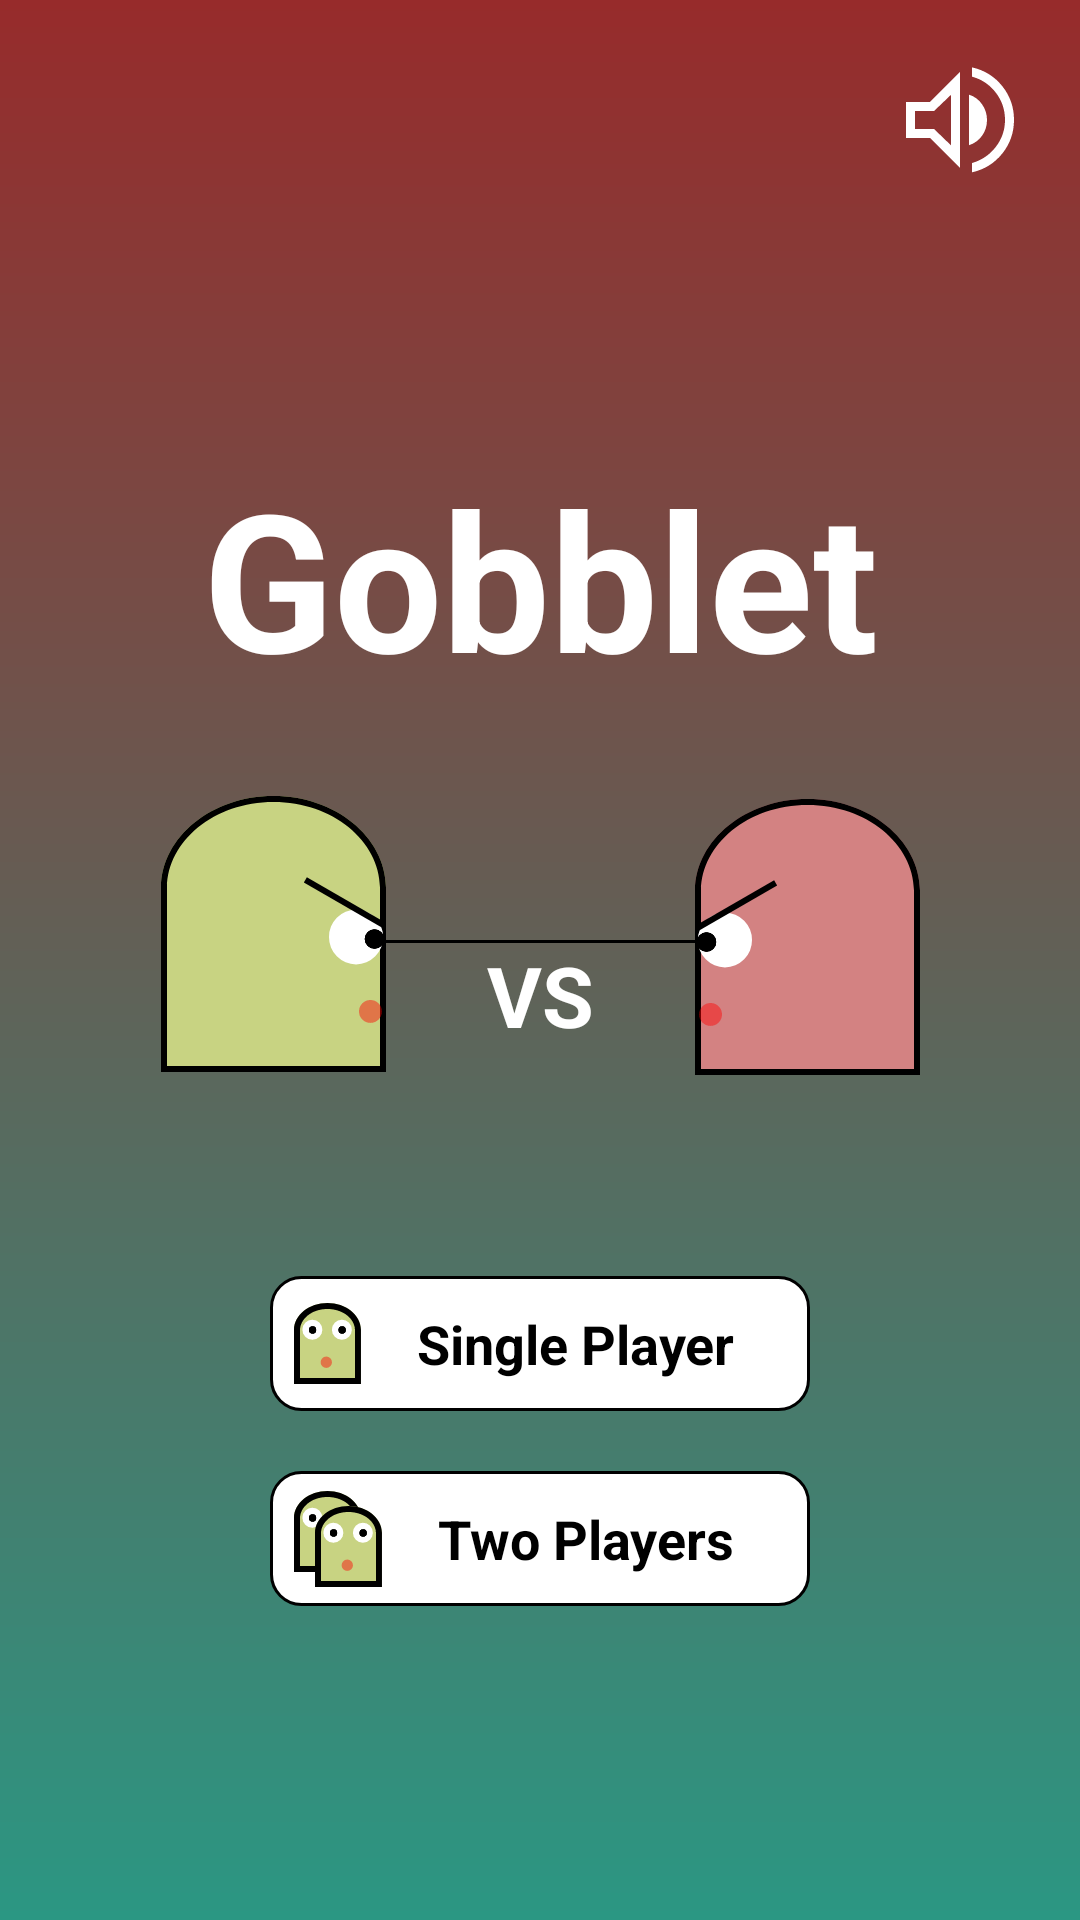

Android layout source for this screen:
<!-- AndroidManifest.xml: application theme Theme.Gobblet -->
<!-- res/layout/home_activity.xml -->
<?xml version="1.0" encoding="utf-8"?>
<androidx.constraintlayout.widget.ConstraintLayout xmlns:android="http://schemas.android.com/apk/res/android"
    xmlns:app="http://schemas.android.com/apk/res-auto"
    xmlns:tools="http://schemas.android.com/tools"
    android:id="@+id/container"
    android:layout_width="match_parent"
    android:layout_height="match_parent"
    android:background="@drawable/bg_gradient"
    tools:context=".Home">

    <ImageView
        android:id="@+id/imageView"
        android:layout_width="wrap_content"
        android:layout_height="wrap_content"
        android:layout_marginTop="30dp"
        android:contentDescription="@string/ic_pieces_versus"
        android:src="@drawable/ic_pieces_versus"
        app:layout_constraintEnd_toEndOf="parent"
        app:layout_constraintStart_toStartOf="parent"
        app:layout_constraintTop_toBottomOf="@+id/textView" />

    <TextView
        android:id="@+id/textView"
        android:layout_width="wrap_content"
        android:layout_height="wrap_content"
        android:layout_marginTop="150dp"
        android:text="@string/app_name"
        android:textColor="@color/white"
        android:textSize="64sp"
        android:textStyle="bold"
        app:layout_constraintEnd_toEndOf="parent"
        app:layout_constraintStart_toStartOf="parent"
        app:layout_constraintTop_toTopOf="parent" />

    <ImageView
        android:id="@+id/imageView2"
        android:layout_width="wrap_content"
        android:layout_height="wrap_content"
        android:layout_marginTop="16dp"
        android:layout_marginEnd="16dp"
        android:contentDescription="@string/ic_volume"
        android:src="@drawable/ic_volume_up"
        app:layout_constraintEnd_toEndOf="parent"
        app:layout_constraintTop_toTopOf="parent" />

    <TextView
        android:id="@+id/textView2"
        android:layout_width="wrap_content"
        android:layout_height="wrap_content"
        android:layout_marginBottom="8dp"
        android:text="@string/vs"
        android:textColor="@color/white"
        android:textSize="28sp"
        android:textStyle="bold"
        app:layout_constraintBottom_toBottomOf="@+id/imageView"
        app:layout_constraintEnd_toEndOf="@+id/imageView"
        app:layout_constraintStart_toStartOf="@+id/imageView" />

    <TextView
        android:id="@+id/single_player"
        android:layout_width="180dp"
        android:layout_height="45dp"
        android:layout_marginTop="67dp"
        android:background="@drawable/bg_rounded_textview"
        android:text="@string/single_player"
        android:textColor="@color/black"
        android:textSize="18sp"
        android:textStyle="bold"
        android:gravity="center_vertical"
        android:padding="8dp"
        android:drawablePadding="18dp"
        android:drawableStart="@drawable/ic_single_player"
        app:layout_constraintEnd_toEndOf="parent"
        app:layout_constraintStart_toStartOf="parent"
        app:layout_constraintTop_toBottomOf="@+id/imageView"
        tools:ignore="UseCompatTextViewDrawableXml" />

    <TextView
        android:id="@+id/two_players"
        android:layout_width="180dp"
        android:layout_height="45dp"
        android:layout_marginTop="20dp"
        android:background="@drawable/bg_rounded_textview"
        android:drawablePadding="18dp"
        android:gravity="center_vertical"
        android:padding="8dp"
        android:text="@string/two_players"
        android:textColor="@color/black"
        android:textSize="18sp"
        android:textStyle="bold"
        android:drawableStart="@drawable/ic_two_players"
        app:layout_constraintEnd_toEndOf="parent"
        app:layout_constraintStart_toStartOf="parent"
        app:layout_constraintTop_toBottomOf="@+id/single_player"
        tools:ignore="UseCompatTextViewDrawableXml" />
</androidx.constraintlayout.widget.ConstraintLayout>
<!-- resources referenced by this layout -->
<resources>
  <color name="black">#FF000000</color>
  <color name="white">#FFFFFFFF</color>
  <!-- drawable bg_gradient (drawable) -->
  <?xml version="1.0" encoding="utf-8"?>
  <shape xmlns:android="http://schemas.android.com/apk/res/android">
      <gradient
          android:type="linear"
          android:angle="90"
          android:startColor="@color/bgGreen"
          android:endColor="@color/bgRed" />
  </shape>
  <!-- drawable bg_rounded_textview (drawable) -->
  <?xml version="1.0" encoding="utf-8"?>
  <shape xmlns:android="http://schemas.android.com/apk/res/android" >
      <stroke
          android:width="1dp"
          android:color="@color/black" />
      <solid android:color="@color/white" />
      <corners android:radius="10dp" />
  </shape>
  <!-- drawable ic_pieces_versus: vector/xml drawable (drawable, 4578 chars, omitted) -->
  <!-- drawable ic_single_player: vector/xml drawable (drawable, 2848 chars, omitted) -->
  <!-- drawable ic_two_players: vector/xml drawable (drawable, 5551 chars, omitted) -->
  <!-- drawable ic_volume_up (drawable) -->
  <vector xmlns:android="http://schemas.android.com/apk/res/android"
      android:width="48dp"
      android:height="48dp"
      android:viewportWidth="48"
      android:viewportHeight="48">
    <path
        android:pathData="M28,41.4499V38.3499C31.2333,37.4166 33.875,35.6249 35.925,32.9749C37.975,30.3249 39,27.3166 39,23.9499C39,20.5833 37.9833,17.5666 35.95,14.8999C33.9167,12.2333 31.2667,10.45 28,9.5499V6.45C32.1333,7.3833 35.5,9.4749 38.1,12.725C40.7,15.975 42,19.7166 42,23.9499C42,28.1833 40.7,31.9249 38.1,35.1749C35.5,38.4249 32.1333,40.5166 28,41.4499ZM6,29.9999V17.9999H14L24,7.9999V39.9999L14,29.9999H6ZM27,32.3999V15.55C28.8,16.1166 30.25,17.1833 31.35,18.7499C32.45,20.3166 33,22.0666 33,23.9999C33,25.9666 32.45,27.7166 31.35,29.2499C30.25,30.7833 28.8,31.8333 27,32.3999ZM21,15.6L15.35,20.9999H9V26.9999H15.35L21,32.4499V15.6Z"
        android:fillColor="#ffffff"/>
  </vector>
  <string name="app_name">Gobblet</string>
  <string name="ic_pieces_versus">pieces_versus</string>
  <string name="ic_volume">volume</string>
  <string name="single_player">Single Player</string>
  <string name="two_players">Two Players</string>
  <string name="vs">VS</string>
  <style name="Theme.Gobblet" parent="Theme.MaterialComponents.DayNight.DarkActionBar">
          
          <item name="colorPrimary">@color/purple_500</item>
          <item name="colorPrimaryVariant">@color/purple_700</item>
          <item name="colorOnPrimary">@color/white</item>
          
          <item name="colorSecondary">@color/teal_200</item>
          <item name="colorSecondaryVariant">@color/teal_700</item>
          <item name="colorOnSecondary">@color/black</item>
          
          <item name="android:statusBarColor" tools:targetApi="l">?attr/colorPrimaryVariant</item>
          
      </style>
  <color name="bgGreen">#2B9783</color>
  <color name="bgRed">#972B2B</color>
  <!-- not gathered from this repository: default colours our renderer supplied (Android Studio template values) -->
  <color name="purple_500">#FF6200EE</color>
  <color name="purple_700">#FF3700B3</color>
  <color name="teal_200">#FF03DAC5</color>
  <color name="teal_700">#FF018786</color>
</resources>
